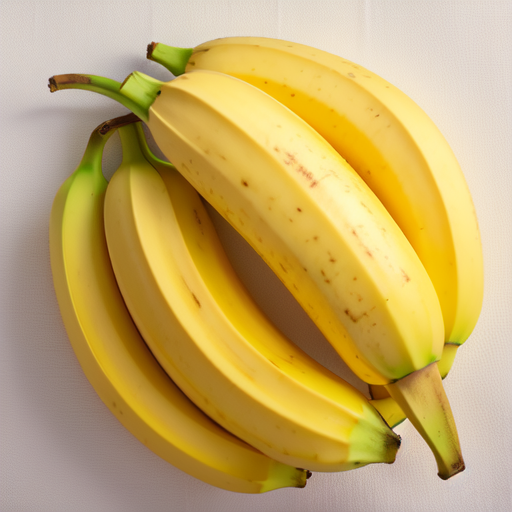
Generation parameters embedded in this image by AUTOMATIC1111 Stable Diffusion web UI or a fork of it (Forge, ...) (PNG 'parameters' text chunk):
Realistic bananas, Low quality bananas, Color yellow, Fruits, ((Low quality)), Fresh, Medium size, Yellow, Soft and slightly firm texture, Sweet and slightly creamy taste, Light and fruity aroma, Visible spots, Bruised, ripe , isolated on white background, bright uniform lighting, normal bananas, 8K, 4K UHD, silk bananas with many spots
Negative prompt: text, logo, watermark, ((bad art)), ((warped)), (((duplicate))), ((morbid)), ((mutilated)), out of frame, extra fingers, mutated hands , badly drawn eyes, ((badly drawn hands)), ((badly drawn face)), (((mutation))), ((ugly)), blurry, ((bad anatomy)), (((bad proportions) )) , cloned face, body out of frame, out of frame, poor anatomy, thick proportions, (deformed limbs), ((arms missing)), ((legs missing)), (((extra arms))), ( (( extra legs))), (fused fingers), (too many fingers), (((long neck))), tiled, poorly drawn, mutated, cross-eyed, canvas frame, frame, cartoon, 3d, weird colors, blurry lowres, pixelated, aliasing, old, granny, ugly, scarey, warped, mutant, butchered, gore, run down, artifacts, mutilated, poorly drawn, poorly detailed, smudged, sketch, pencil, shiny skin, doll, plastic, lowres, poorly drawn, sloppy, overexposed, oversaturated, burnt image, sloppy, broken, blurry, aliasing, cheap, old school, grungy, pixelated, sleepy, closed eyed, low resolution, poorly drawn, crippled, crooked, broken, weird, weird, distorted, erased, cropped, mutilated, sloppy, hideous, ugly, pixelated, aliased,
Steps: 30, Sampler: Euler a, CFG scale: 7, Seed: 3981116949, Size: 512x512, Model hash: 107d2a241b, Model: CyberRealistic